5-way image classification set "fruitclassification" from GitHub (AshutoshSharma343/OpenCV-Computer-Vision); label vocabulary: banana, gala apple, granny smith apple, lime, pink lady apple.

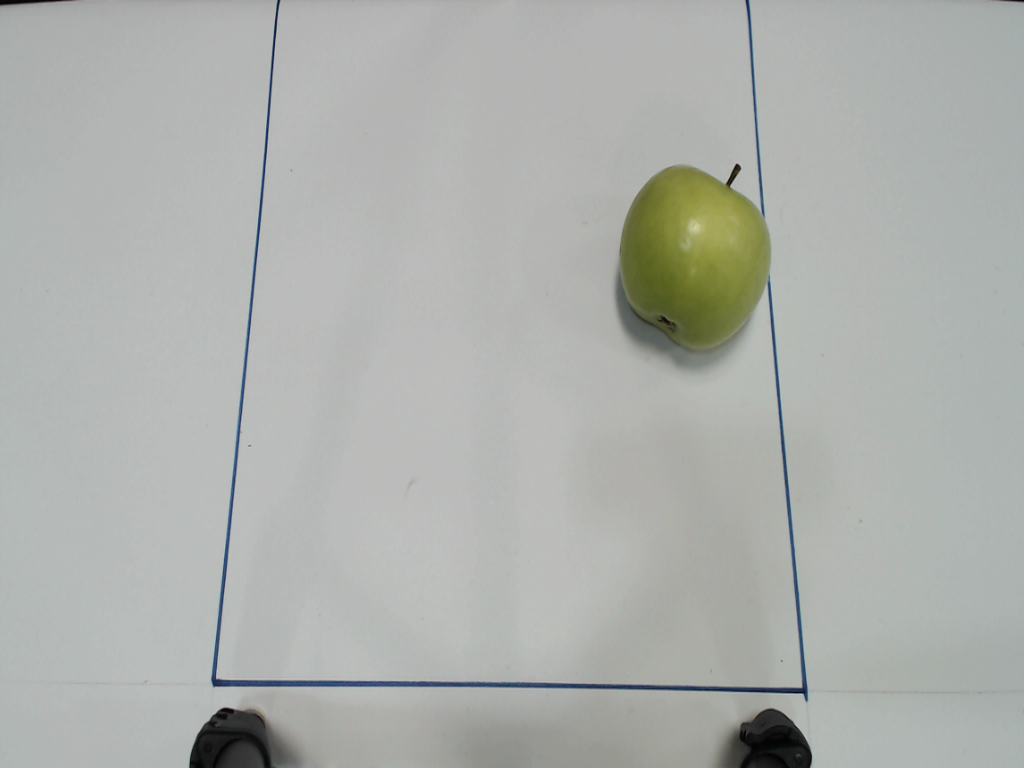
Label: granny smith apple

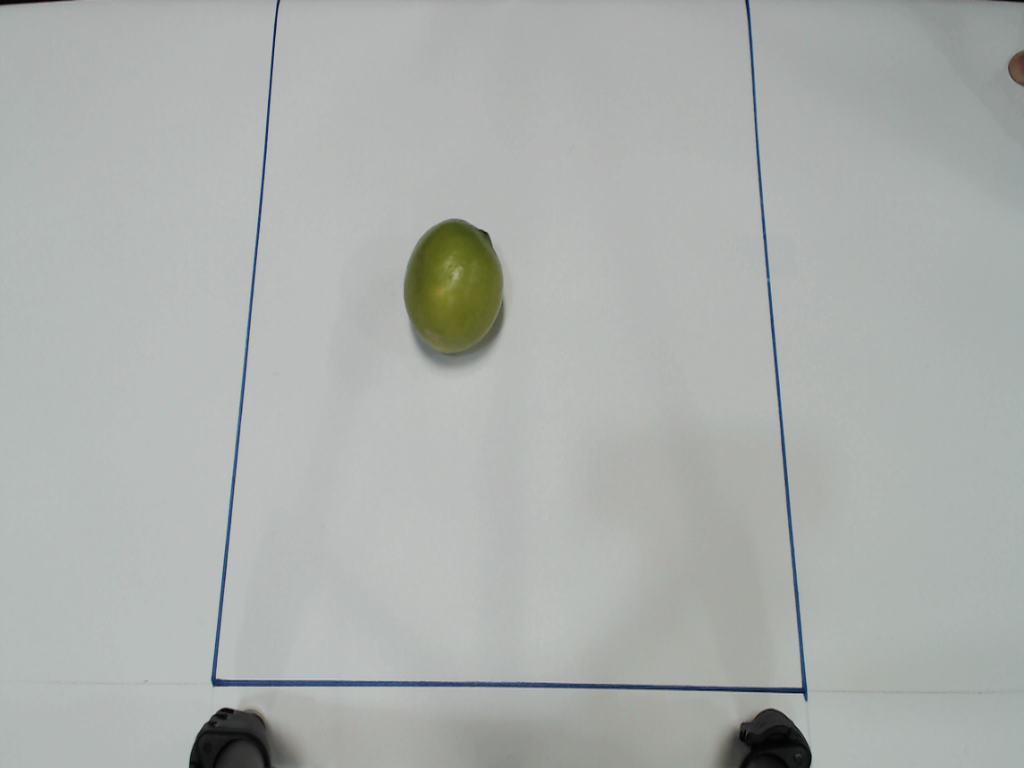
Label: lime

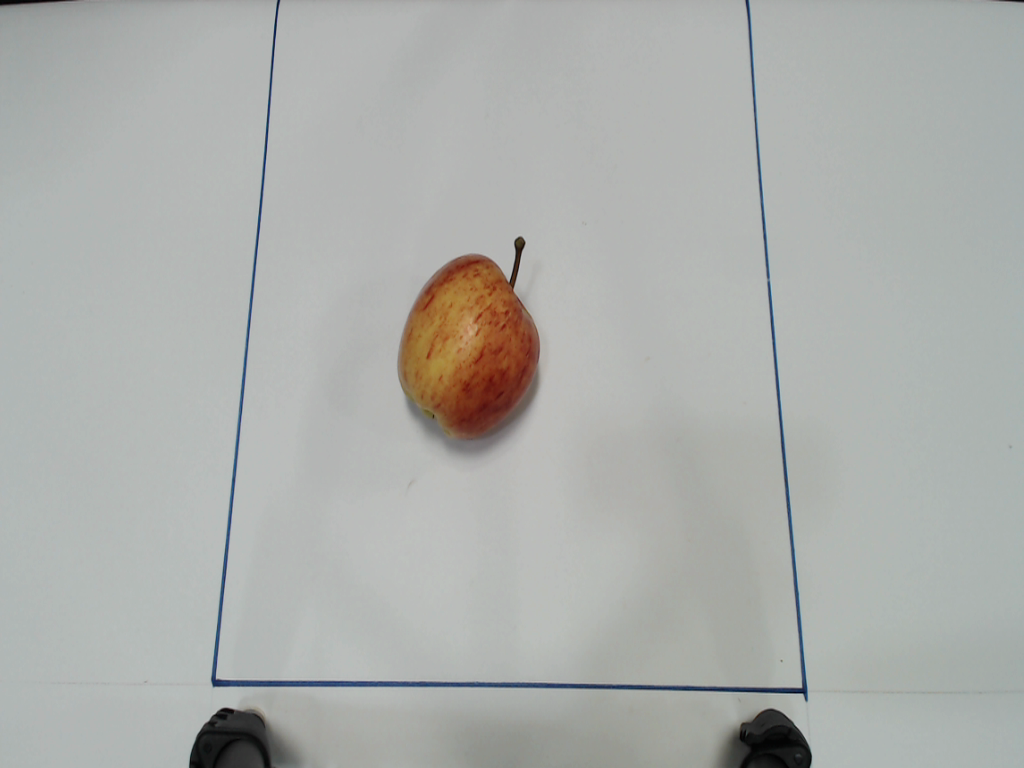
Label: gala apple

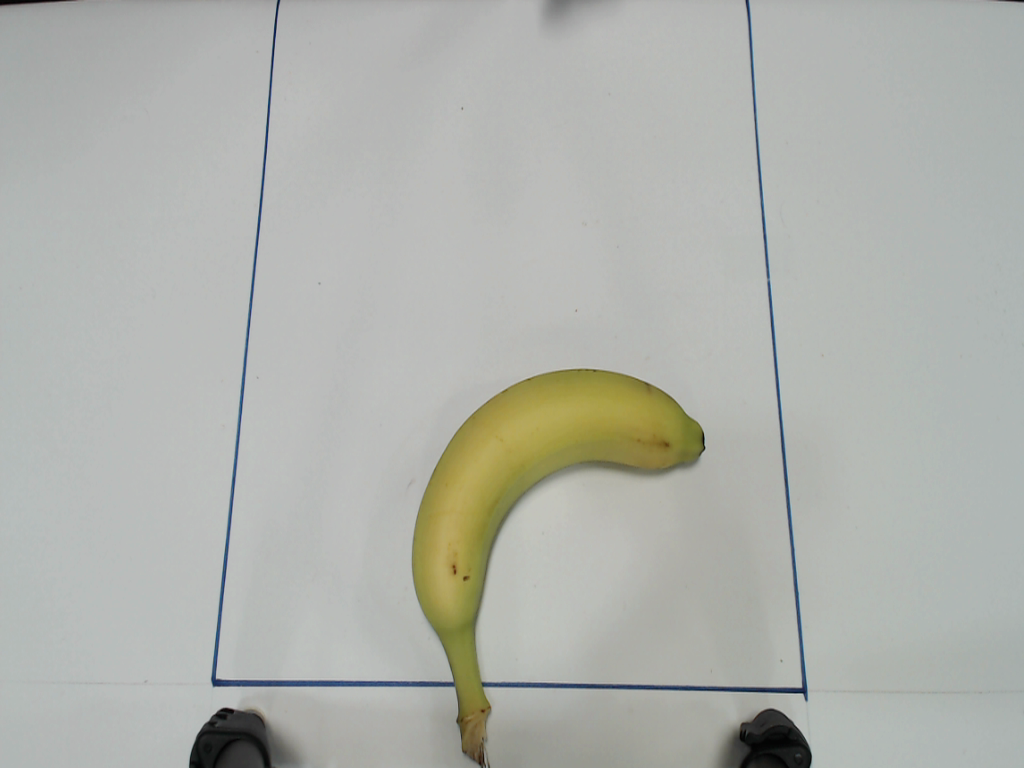
Label: banana

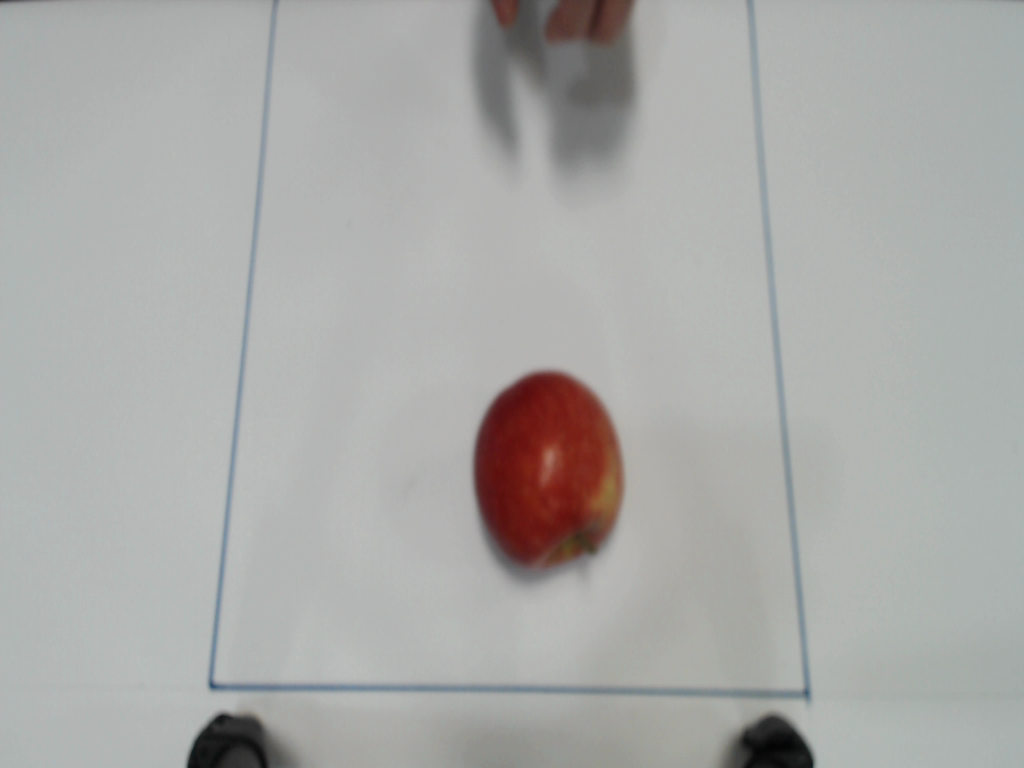
Label: pink lady apple

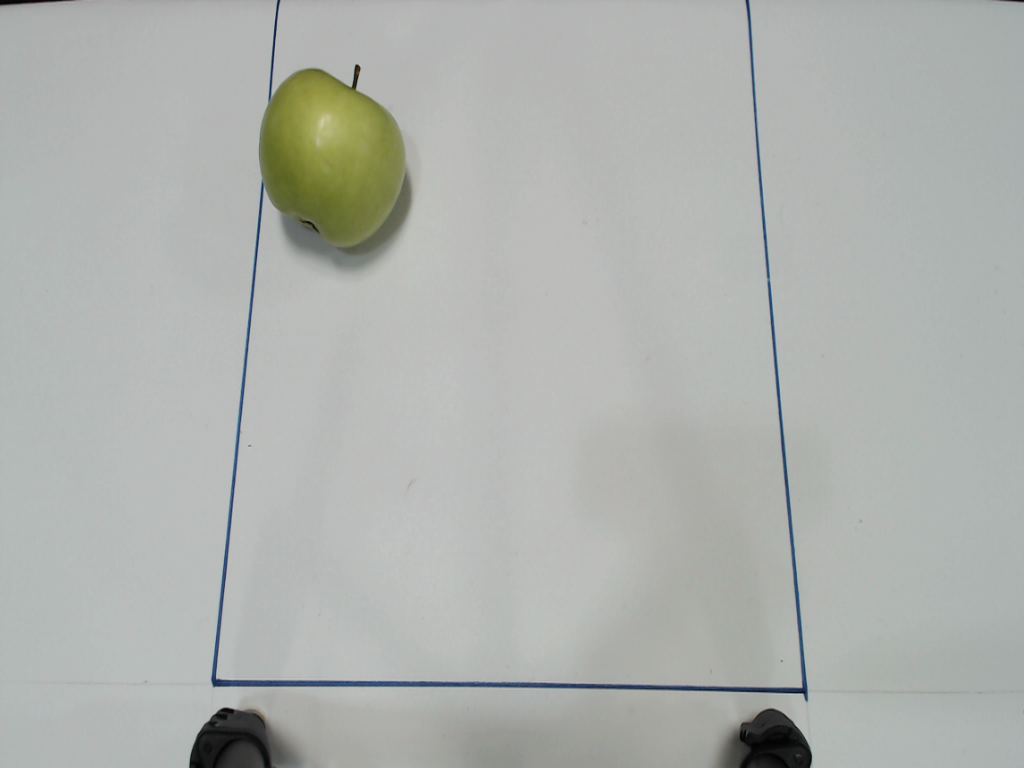
Label: granny smith apple
